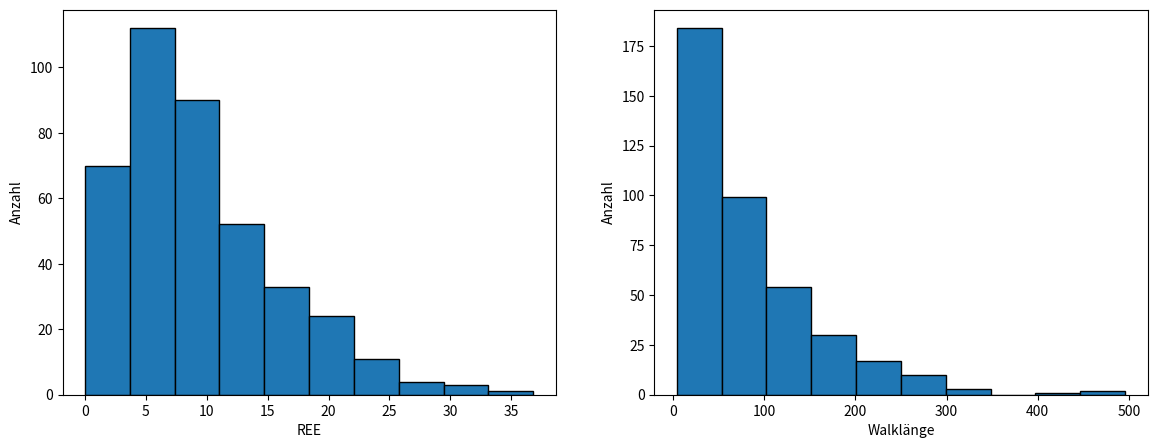

Generate this figure with matplotlib:
import random
import numpy as np
import matplotlib.pyplot as plt


# Eingabe unnütz für eigentliches Ausführen des Codes, nur zum testen/troubleshooten da
#####################################################
#####################################################
D = 5
lambda_a = 2 # Bei universellem Skalar sinnlos.
lin_stiff = 0 # 0 -> 100% Dimensionswechsel, 0.01-0.99 ->1-99% Gewichtung für Dimensionswechsel, 1 -> Computer sagt nein
pol_length = 20
itter = 50
#####################################################
#####################################################

def SAW_D_dim(D, pol_length, lin_stiff):
    # Listen initiieren
    point_latest = [0] * D
    track_list = []
    track_list.append(point_latest[:]) # Wenn direkt als Listenelement/ohne append -> Error
    track_list_dim = []
    track_list_dir = []
    steps = 0

            # Verhindern von unendlichen Walks bei ungünstigen Eingaben oder Schleifenfehlern
######--------------------------------------------------------------------------------------------------######
    # Prüfen ob die Polymerlänge valid ist
    if not (isinstance(pol_length, int) or (isinstance(pol_length, str) and pol_length == "inf")):
        print("Kein valider Input für Polymerlänge")
        # raise ValueError("Kein valider Input für Polymerlänge") # statt print und return
        return
    # Bei Walk in einer Dimension (ergo einer Richtung) Fehler werfen
    if D == 1 and (isinstance(pol_length, str) and pol_length == "inf"):
        print("Obacht!")
        # raise ValueError("Obacht!") # statt print und return
        return
    if lin_stiff == 1 and not pol_length != "inf":
        print("REE = inf")
        # raise ValueError("Wieso?") # statt print und return
        return
    if D == 1 and lin_stiff == 0:
        print("Geht net")
        # raise ValueError("Geht net") # statt print und return
        return
    
######--------------------------------------------------------------------------------------------------######

    # Walken
    while True:

        if lin_stiff == "None":
            rand_int = random.randint(0, D-1)
            track_list_dim.append(rand_int)

            # Verhindern von backtracking
            if len(track_list_dim) > 1 and track_list_dim[-1] == track_list_dim[-2]:
                # Wenn die gleiche Dimension wie letztes mal gewählt wurde, muss der walk weiter in die Richtung laufen, da der SAW nicht rückwärts laufen soll -> unendlicher Walk in D1 bei "inf"
                part_rand_dir = track_list_dir[-1] # Doch keine random direction
            else:
                part_rand_dir = random.choice([-1, 1]) # Hier aber random direction
            track_list_dir.append(part_rand_dir)
            point_latest[rand_int] += part_rand_dir

        else:
            y_n = round(random.random(), 2)
            # Bei 0.01-0.99
            if steps > 0 and y_n < lin_stiff:
                # Walk geht in gleicher Richtung weiter
                rand_dim = track_list_dim[-1]
                part_rand_dir = track_list_dir[-1]
            else:
                # Geht nicht geradeaus weiter
                rand_dim = random.randint(0, D-1)
    
                # Bei 0.00
                if lin_stiff == 0 and steps > 0:
                    # Exclude the previous dimension
                    available_dims = [dim for dim in range(D) if dim != track_list_dim[-1]]
                    rand_dim = random.choice(available_dims)
                else:
                    rand_dim = random.randint(0, D-1)
                
                if len(track_list_dim) > 0 and rand_dim == track_list_dim[-1]:
                    part_rand_dir = track_list_dir[-1] # Doch keine random direction
                else:
                    part_rand_dir = random.choice([-1, 1]) # hier aber random direction
    
            track_list_dim.append(rand_dim)
            track_list_dir.append(part_rand_dir)
            point_latest[rand_dim] += part_rand_dir

        # Walk abbrechen / Walkbreak
        if point_latest not in track_list:
            track_list.append(point_latest[:])
        else:
            break

        steps += 1
        # Polymerlänge
        if isinstance(pol_length, int) and steps >= pol_length:
            break
        elif isinstance(pol_length, str) and pol_length == "inf":
            continue # Bei 'inf' wird der Walk fortgeführt bis Walkbreak

    # Für Experiment mit unterschiedlichen Nucleationsites nicht geeignet
    calced_REE = np.linalg.norm(point_latest)
    #print(track_list)
    #print(calced_REE)
    imp_length = len(track_list)
    #print(imp_length)
    #print(track_list_dir)
    #print(track_list_dim)
    return calced_REE, imp_length

# Normalverteilte Polymerlängen
def Rnd_Pol(mean, std_dev, num):
    
    normal_floats = np.random.normal(mean, std_dev, num)
    normal_integers = np.round(normal_floats).astype(int)
    abs_integers = abs(normal_integers)
    normal_integers_list = abs_integers.tolist()

    return normal_integers_list

def PolyCallSimple(D, pol_length, lin_stiff, itter, dist):
    ree_list = []
    length_list = []
    for i in range(itter):
        if dist == True:
            pol_length = polymer_lengths[i]
        else:
            pass
        ree, length = SAW_D_dim(D, pol_length, lin_stiff)
        if ree is not None and length is not None:
            ree_list.append(ree)
            length_list.append(length)
    # REE
    mean_ree = np.mean(ree_list)
    std_dev_ree = np.std(ree_list)
    median_ree = np.median(ree_list)
    # Walklänge
    mean_length = np.mean(length_list)
    std_dev_length = np.std(length_list)
    median_length = np.median(length_list)
    print(f"REE - Mittelwert: {mean_ree}, Standardabweichung: {std_dev_ree}, Median: {median_ree}")
    print(f"Walklänge - Mittelwert: {mean_length}, Standardabweichung: {std_dev_length}, Median: {median_length}")

    fig, axs = plt.subplots(1, 2, figsize=(14, 5))
    axs[0].hist(ree_list, bins=10, edgecolor='black')
    axs[0].set_xlabel('REE')
    axs[0].set_ylabel('Anzahl')
    axs[1].hist(length_list, bins=10, edgecolor='black')
    axs[1].set_xlabel('Walklänge')
    axs[1].set_ylabel('Anzahl')

    plt.show()
    

# Manuelles Callen der Funktionen
#-#-#-#-#-#-#-#-#-#-#-#-#-#-#-#-#-#-#-#-#-#-#-#-#-#-#-#-#-#-#-#-#-#-#-#-#-#-#-#-#-#-#-#-#
 #-#-#-#-#-#-#-#-#-#-#-#-#-#-#-#-#-#-#-#-#-#-#-#-#-#-#-#-#-#-#-#-#-#-#-#-#-#-#-#-#-#-#-#-

#SAW_D_dim(5, 20, 1) #<------------------------------
# SAW_D_dim(D: int, pol_length: (int, str), lin_stiff: (float, str))
    ## pol_length: "inf" ## lin_stiff: "None"

#////\\\\# #<--------------------
imp_size = 400
polymer_lengths = Rnd_Pol(20, 1.5, imp_size)
# Rnd_Pol(mean: float, std_dev: float, num: int) -> list:
#PolyCallSimple(5, polymer_lengths, 0.8, imp_size, True) 
#\\\\////#

PolyCallSimple(5, "inf", "None", 400, False) # Argument vier entspricht der Anzahl an Itterationen -> dtype: int, die drei ersten sind identisch zum Einfachen Walk #<------------------------------

#-#-#-#-#-#-#-#-#-#-#-#-#-#-#-#-#-#-#-#-#-#-#-#-#-#-#-#-#-#-#-#-#-#-#-#-#-#-#-#-#-#-#-#-#
 #-#-#-#-#-#-#-#-#-#-#-#-#-#-#-#-#-#-#-#-#-#-#-#-#-#-#-#-#-#-#-#-#-#-#-#-#-#-#-#-#-#-#-#-


### TODOS

    ### Wichtig

        ##### D-Dimentional Walk
            ### Dimensionsvergleiche und Steifigkeitsverglieche bei sonst gleichen Argumenten
        ##### Diamondlattice walk
            ### 3d Diamantgitter
            ### Plot für Diamantgitter

    ### Wenn Zeit
        ### Animationsplots für erste drei Dimensionen, visualisierung des Walks
            ### Timingvariable für Geschwindigkeit der animationen
        ### Experiment mit Unterschiedlichen Anfangspukten / mehreren "Nukleationspunkten"
        ## GUI mit html/css siehe BikePlot für Funktionsloop
            # Auswahlmöglichkeiten zwischen: Diamantgitter und D-Dimensional sowohl für Loop als auch single
    
    ### Fertig
        ### basic SAW
        ### Simple exclusion für backwalking
        ### Inf's und D1 Fehler
        ### Lineare Steifigkeit für Walks (Funktionsvariable)
        ### Loops über Funktion für Statistik
        ## Histogramme und Plots für die Statistik
        ## Warscheinlichkeitsverteilte Polymerlängen

